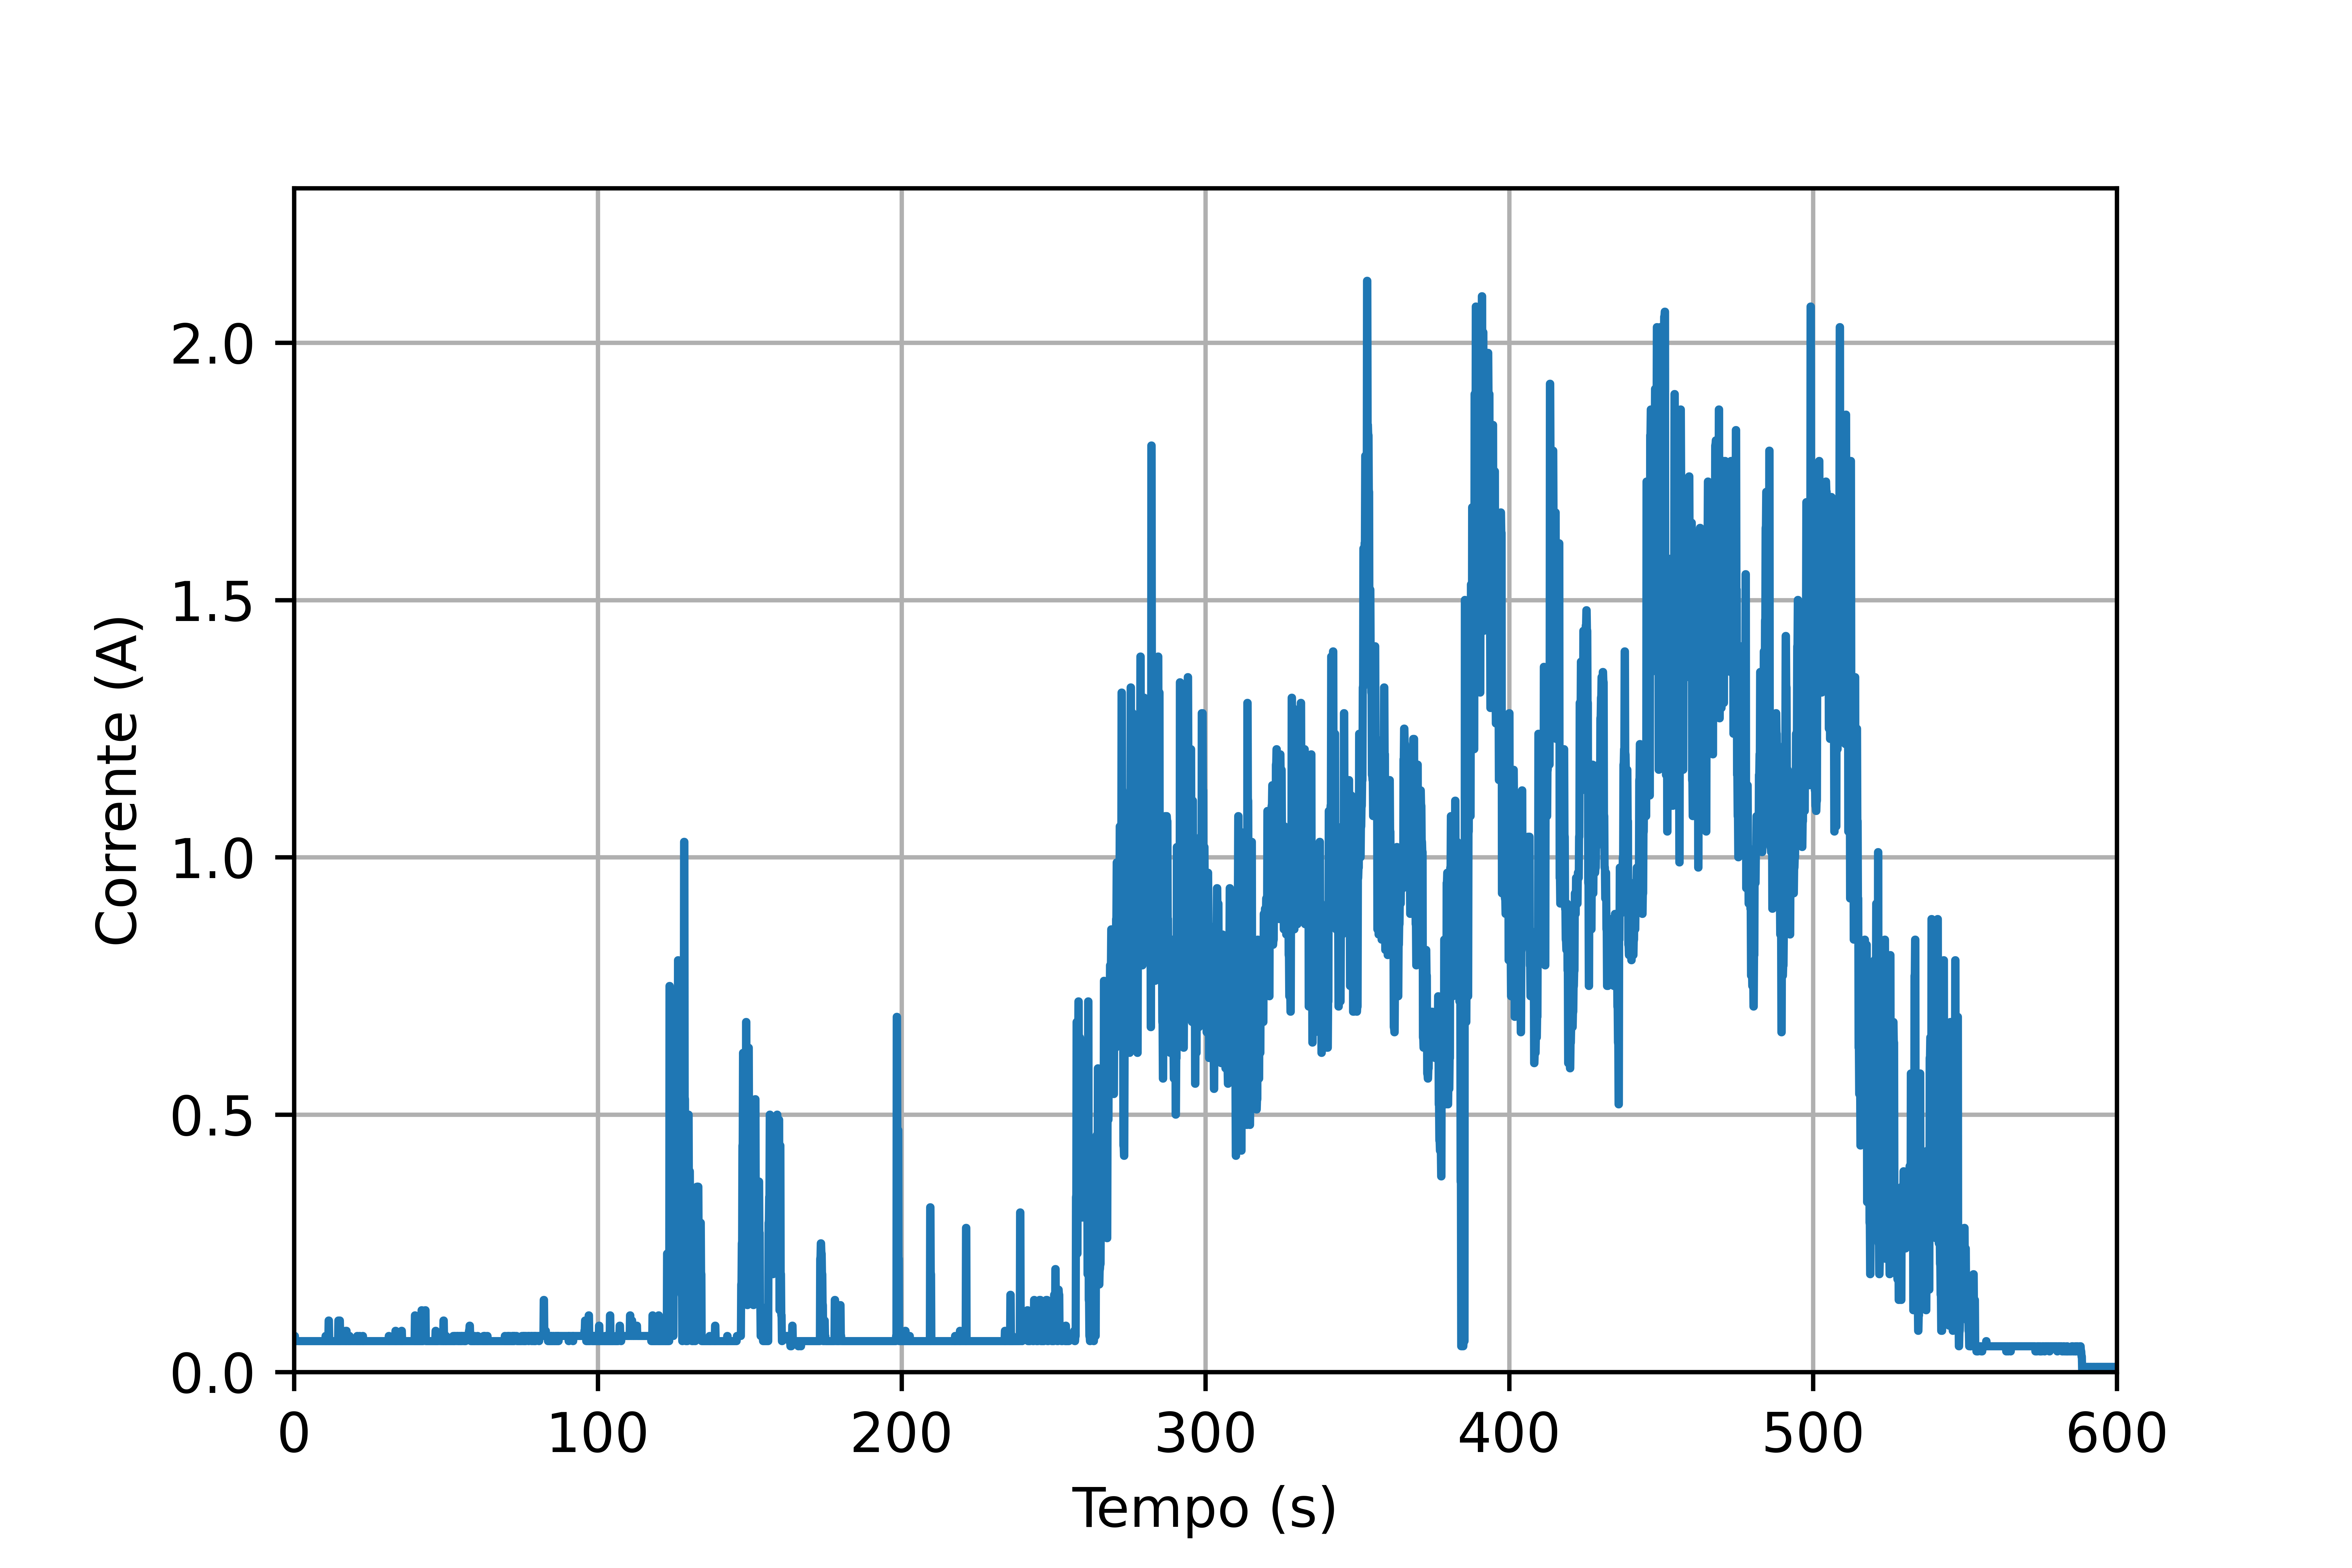

The file beside this chart, header and first rows:
200000; 6
200100; 6
200200; 7
200300; 7
200400; 6
200500; 6
200600; 6
200700; 6
200800; 6
200900; 6
201000; 6
201100; 6
201200; 6
201300; 6
201400; 6
201500; 6
201600; 6
201700; 6
201800; 6
201900; 6
202000; 6
202100; 6
202200; 6
202300; 6
202400; 6
202500; 6
202600; 6
202700; 6
202800; 6
202900; 6
203000; 6
203100; 6
203200; 6
203300; 6
203400; 6
203500; 6
203600; 6
203700; 6
203800; 6
203900; 6
204000; 6
204100; 6
204200; 6
204300; 6
204400; 6
204500; 6
204600; 6
204700; 6
204800; 6
204900; 6
205000; 6
205100; 6
205200; 6
205300; 6
205400; 6
205500; 6
205600; 6
205700; 6
205800; 6
205900; 6
206000; 6
... 5,940 more rows
